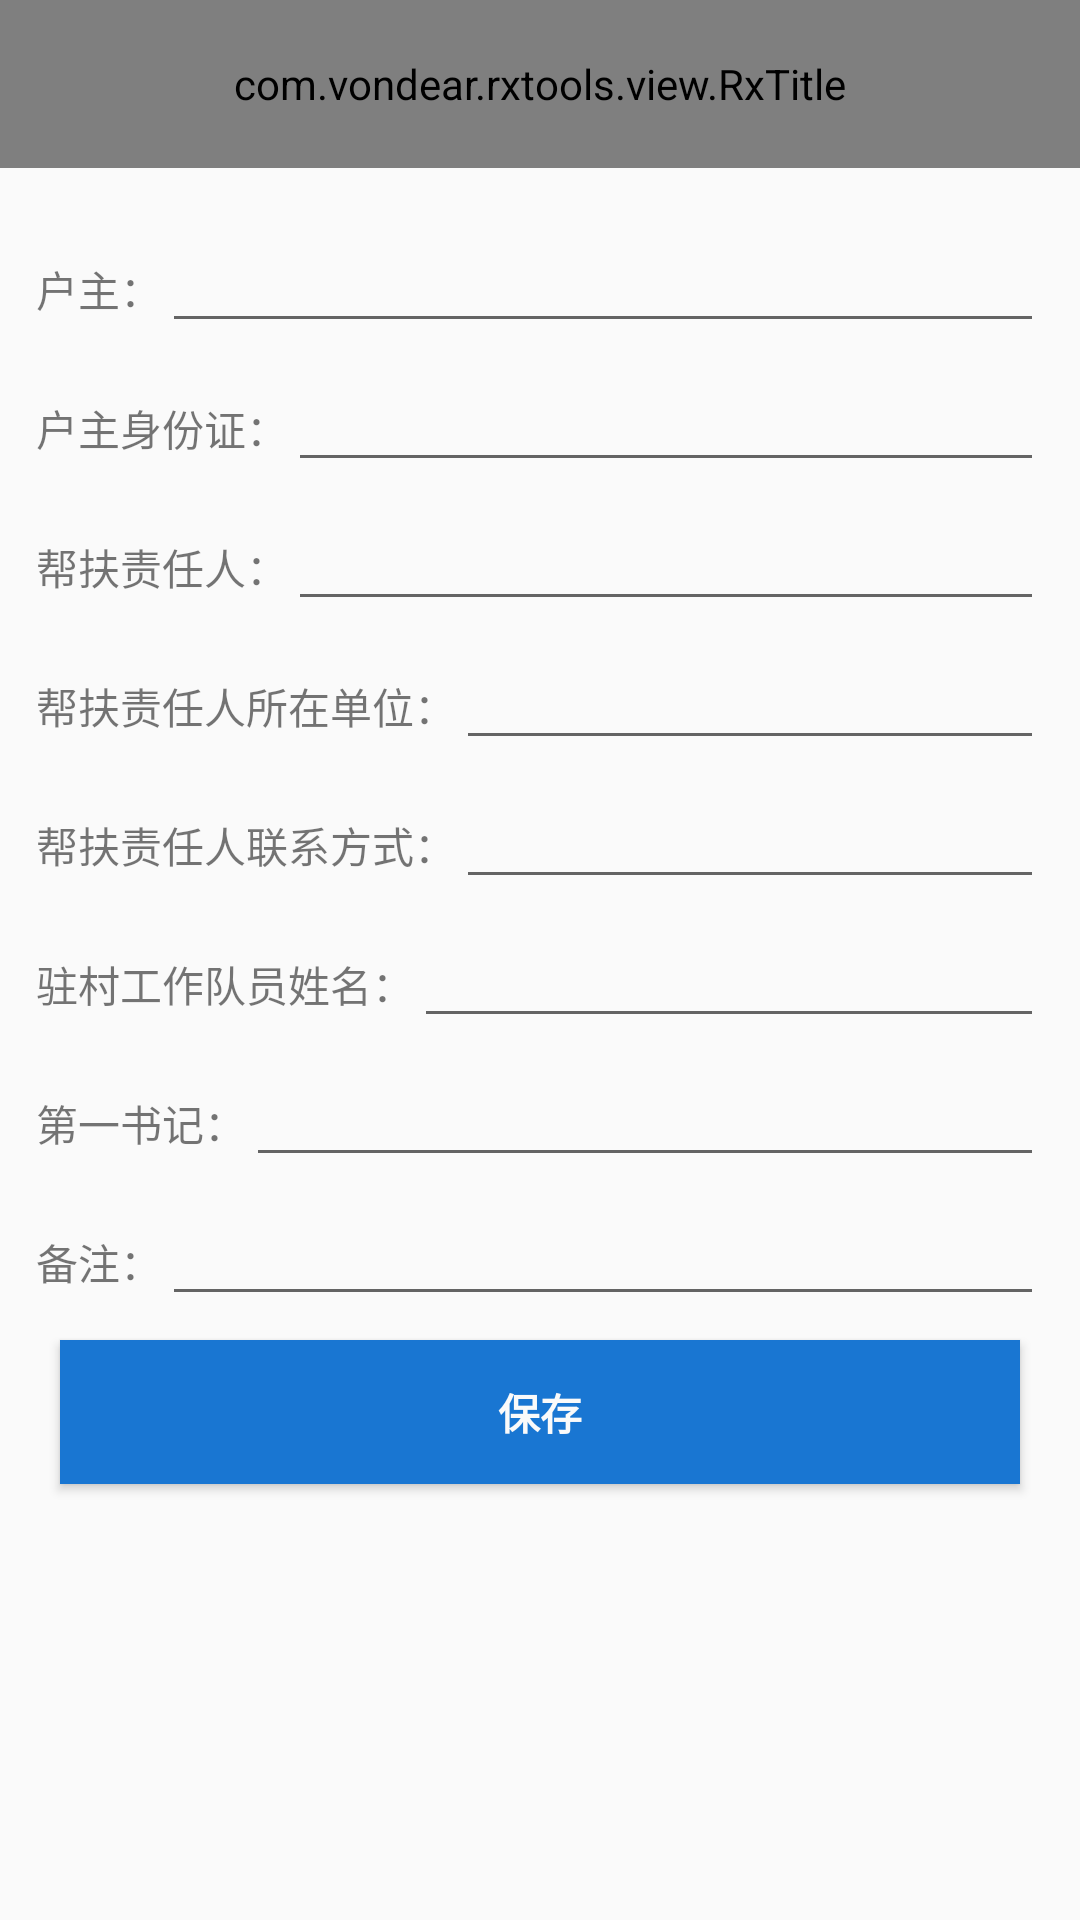

Android layout source for this screen:
<!-- AndroidManifest.xml: application theme AppTheme -->
<!-- res/layout/activity_form_jzfp.xml -->
<?xml version="1.0" encoding="utf-8"?>
<LinearLayout xmlns:android="http://schemas.android.com/apk/res/android"
              xmlns:app="http://schemas.android.com/apk/res-auto"
              android:layout_width="match_parent"
              android:layout_height="match_parent"
              android:orientation="vertical">

    <com.vondear.rxtools.view.RxTitle
        android:id="@+id/rx_title"
        android:layout_width="match_parent"
        android:layout_height="?attr/actionBarSize"
        android:background="@color/theme_color"
        android:layoutMode="opticalBounds"
        app:leftIconVisibility="true"
        app:popupTheme="@style/Widget.AppCompat.PopupMenu.Overflow"
        app:title="查看与编辑"
        app:titleColor="@color/white">
    </com.vondear.rxtools.view.RxTitle>

    <ScrollView
        android:layout_width="match_parent"
        android:layout_height="match_parent">

        <LinearLayout
            android:layout_width="match_parent"
            android:layout_margin="@dimen/margin"
            android:layout_height="wrap_content"
            android:focusable="true"
            android:focusableInTouchMode="true"
            android:foreground="@null"
            android:gravity="center"
            android:orientation="vertical"
            >
 
            <LinearLayout
                android:layout_width="match_parent"
                android:layout_height="wrap_content"
                android:layout_marginTop="5dp">

                <TextView
                    android:layout_width="wrap_content"
                    android:layout_height="wrap_content"
                    android:gravity="center"
                    android:lineSpacingExtra="3dp"
                    android:maxLines="1"
                    android:text="户主："/>

                <EditText
                    android:id="@+id/jz_ord_hz"
                    android:layout_width="0dp"
                    android:layout_height="wrap_content"
                    android:layout_weight="1"
                    android:editable="false"/>
            </LinearLayout>

            <LinearLayout
                android:layout_width="match_parent"
                android:layout_height="wrap_content"
                android:layout_marginTop="5dp">

                <TextView
                    android:layout_width="wrap_content"
                    android:layout_height="wrap_content"
                    android:gravity="center"
                    android:lineSpacingExtra="3dp"
                    android:maxLines="1"
                    android:text="户主身份证："/>

                <EditText
                    android:id="@+id/jz_ord_hzsfz"
                    android:layout_width="0dp"
                    android:layout_height="wrap_content"
                    android:layout_weight="1"
                    android:editable="false"/>
            </LinearLayout>

            <LinearLayout
                android:layout_width="match_parent"
                android:layout_height="wrap_content"
                android:layout_marginTop="5dp">

                <TextView
                    android:layout_width="wrap_content"
                    android:layout_height="wrap_content"
                    android:gravity="center"
                    android:lineSpacingExtra="3dp"
                    android:maxLines="1"
                    android:text="帮扶责任人："/>

                <EditText
                    android:id="@+id/jz_ord_bfzrr"
                    android:layout_width="0dp"
                    android:layout_height="wrap_content"
                    android:layout_weight="1"/>
            </LinearLayout>

            <LinearLayout
                android:layout_width="match_parent"
                android:layout_height="wrap_content"
                android:layout_marginTop="5dp">

                <TextView
                    android:layout_width="wrap_content"
                    android:layout_height="wrap_content"
                    android:gravity="center"
                    android:lineSpacingExtra="3dp"
                    android:maxLines="1"
                    android:text="帮扶责任人所在单位："/>

                <EditText
                    android:id="@+id/jz_ord_bfzrrszdw"
                    android:layout_width="0dp"
                    android:layout_height="wrap_content"
                    android:layout_weight="1"/>
            </LinearLayout>

            <LinearLayout
                android:layout_width="match_parent"
                android:layout_height="wrap_content"
                android:layout_marginTop="5dp">

                <TextView
                    android:layout_width="wrap_content"
                    android:layout_height="wrap_content"
                    android:gravity="center"
                    android:lineSpacingExtra="3dp"
                    android:maxLines="1"
                    android:text="帮扶责任人联系方式："/>

                <EditText
                    android:id="@+id/jz_ord_bfzrrlxfs"
                    android:layout_width="0dp"
                    android:layout_height="wrap_content"
                    android:layout_weight="1"/>
            </LinearLayout>

            <LinearLayout
                android:layout_width="match_parent"
                android:layout_height="wrap_content"
                android:layout_marginTop="5dp">

                <TextView
                    android:layout_width="wrap_content"
                    android:layout_height="wrap_content"
                    android:gravity="center"
                    android:lineSpacingExtra="3dp"
                    android:maxLines="1"
                    android:text="驻村工作队员姓名："/>

                <EditText
                    android:id="@+id/jz_ord_zcgzdyxm"
                    android:layout_width="0dp"
                    android:layout_height="wrap_content"
                    android:layout_weight="1"/>
            </LinearLayout>

            <LinearLayout
                android:layout_width="match_parent"
                android:layout_height="wrap_content"
                android:layout_marginTop="5dp">

                <TextView
                    android:layout_width="wrap_content"
                    android:layout_height="wrap_content"
                    android:gravity="center"
                    android:lineSpacingExtra="3dp"
                    android:maxLines="1"
                    android:text="第一书记："/>

                <EditText
                    android:id="@+id/jz_ord_dysj"
                    android:layout_width="0dp"
                    android:layout_height="wrap_content"
                    android:layout_weight="1"/>
            </LinearLayout>

            <LinearLayout
                android:layout_width="match_parent"
                android:layout_height="wrap_content"
                android:layout_marginTop="5dp">

                <TextView
                    android:layout_width="wrap_content"
                    android:layout_height="wrap_content"
                    android:gravity="center"
                    android:lineSpacingExtra="3dp"
                    android:maxLines="1"
                    android:text="备注："/>

                <EditText
                    android:id="@+id/jz_ord_bz"
                    android:layout_width="0dp"
                    android:layout_height="wrap_content"
                    android:layout_weight="1"/>
            </LinearLayout>


            <Button
                android:id="@+id/btn_save"
                android:layout_width="match_parent"
                android:layout_height="wrap_content"
                android:layout_margin="8dp"
                android:background="@color/theme_color"
                android:text="保存"
                android:textColor="@color/white"
                android:textStyle="bold"
                />

        </LinearLayout>
    </ScrollView>

</LinearLayout>
<!-- resources referenced by this layout -->
<resources>
  <color name="theme_color">#1976D2</color>
  <color name="white">#FAFAFA</color>
  <dimen name="margin">12dp</dimen>
  <style name="AppTheme" parent="Theme.AppCompat.Light.NoActionBar">
          
          <item name="colorPrimary">@color/colorPrimary</item>
          <item name="colorPrimaryDark">@color/colorPrimaryDark</item>
          <item name="colorAccent">@color/colorAccent</item>
      </style>
  <color name="colorPrimary">@color/md_blue_700</color>
  <color name="colorPrimaryDark">@color/md_blue_800</color>
  <color name="colorAccent">@color/theme_color</color>
  <color name="md_blue_700">#1976D2</color>
  <color name="md_blue_800">#1565C0</color>
</resources>
